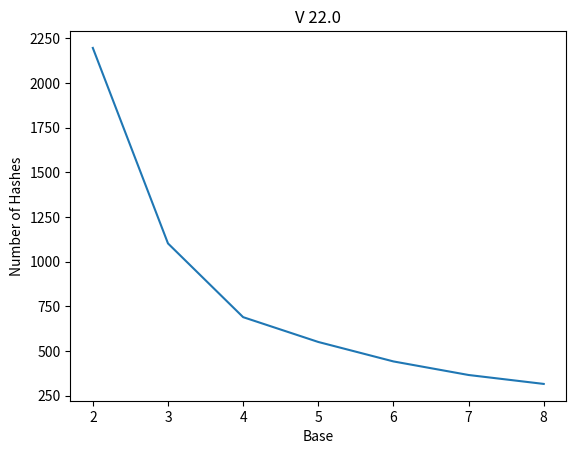

Write Python code to recreate this figure.
#!/usr/bin/python3

import matplotlib.pyplot as plt

base = [2,3,4,5,6,7,8]
number_of_hashes = [2197,1102,689,550,441,365,315]
plt.title("V 22.0")
plt.plot(base, number_of_hashes)
plt.ylabel("Number of Hashes")
plt.xlabel("Base")
plt.show()